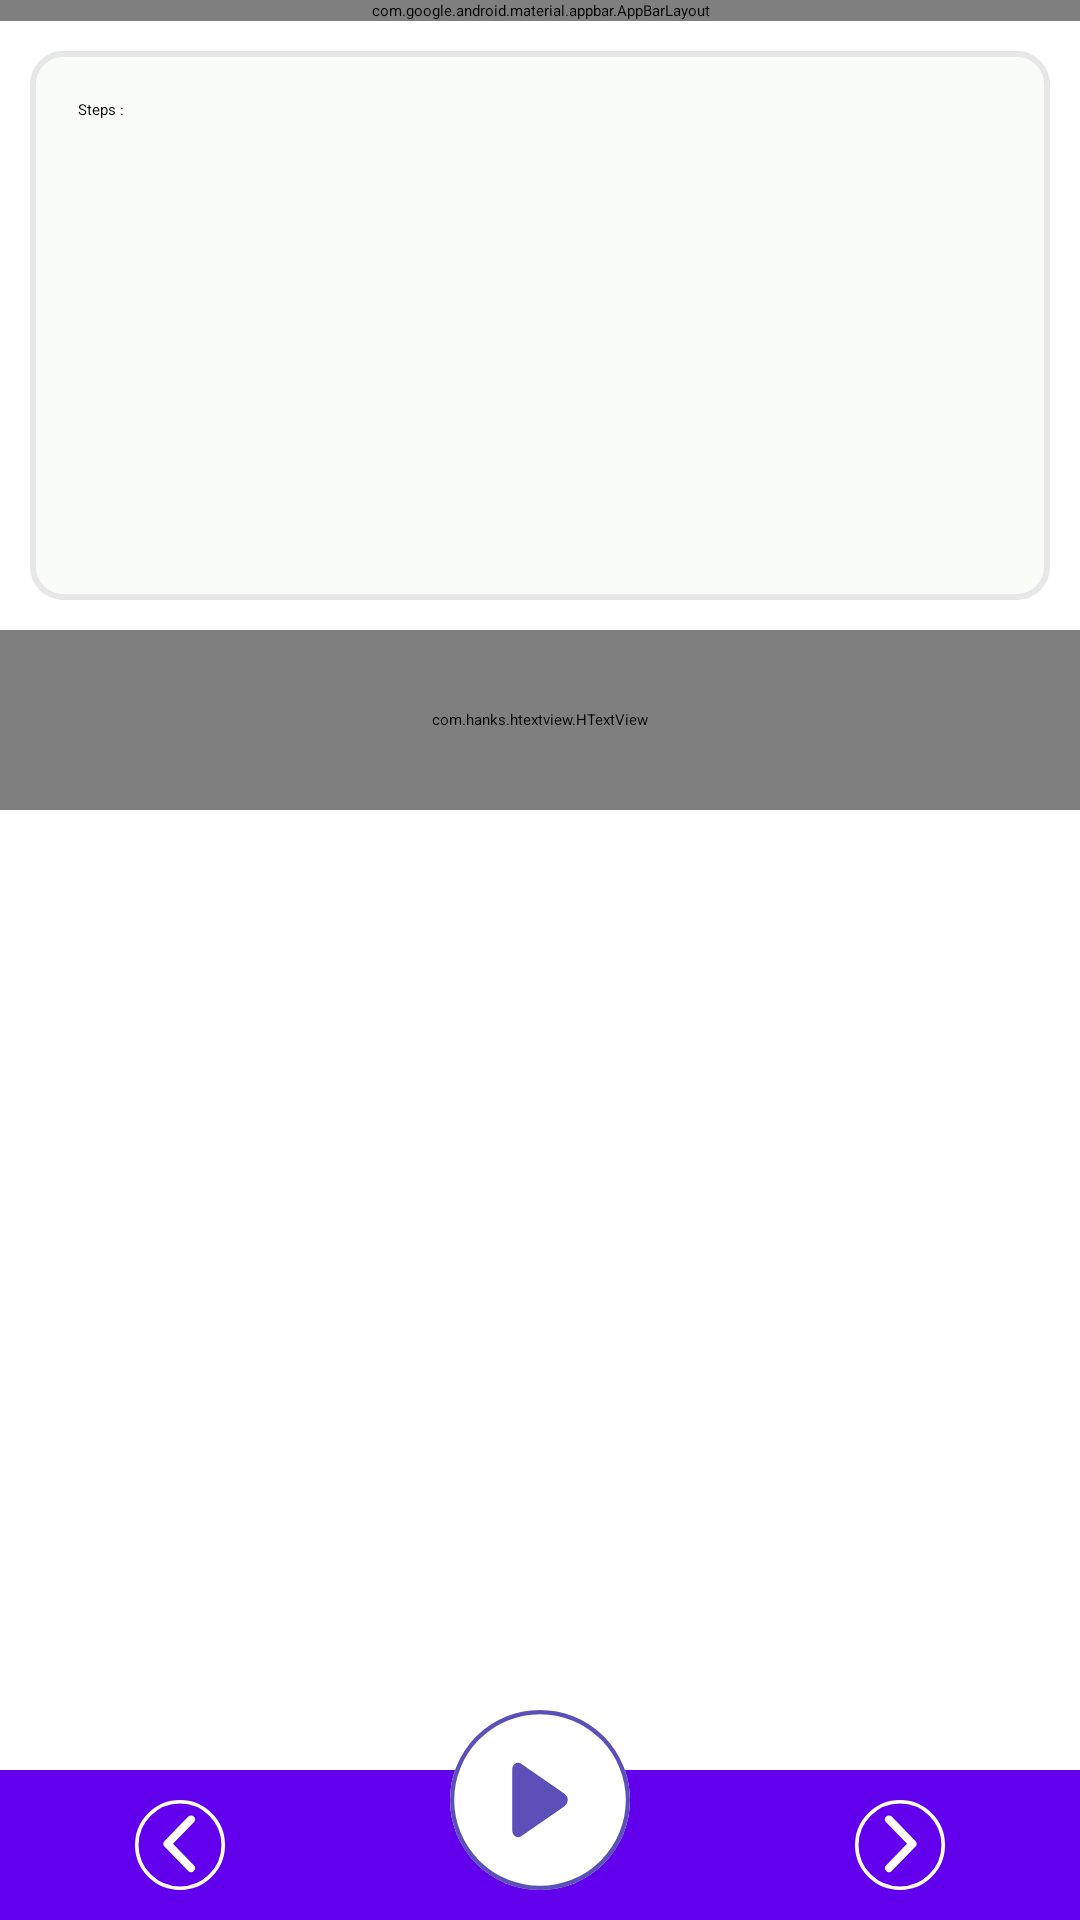

Produce the Android XML layout that renders to this screen, including the resource entries it uses.
<!-- AndroidManifest.xml: application theme Theme.FinalYearProject -->
<!-- res/layout/activity_sorting.xml -->
<?xml version="1.0" encoding="utf-8"?>
<RelativeLayout xmlns:android="http://schemas.android.com/apk/res/android"
    xmlns:app="http://schemas.android.com/apk/res-auto"
    xmlns:tools="http://schemas.android.com/tools"
    android:layout_width="match_parent"
    android:layout_height="match_parent"
    tools:context=".Activities.MainCourse.Sorting.SortingActivity">

    <com.google.android.material.appbar.AppBarLayout
        android:id="@+id/appBarLayout"
        android:layout_width="match_parent"
        android:layout_height="wrap_content"
        android:layout_alignParentTop="true"
        android:translationZ="0.1dp"
        app:elevation="0dp">

        <androidx.appcompat.widget.Toolbar
            android:id="@+id/toolbar"
            android:layout_width="match_parent"
            android:layout_height="wrap_content"
            android:background="@color/purple_500"
            android:theme="@style/SearchToolbar"
            app:titleTextColor="@color/white">

            <RelativeLayout
                android:layout_width="match_parent"
                android:layout_height="wrap_content">

                <ImageView
                    android:id="@+id/backBtn"
                    android:layout_width="wrap_content"
                    android:layout_height="60dp"
                    android:layout_alignParentStart="true"
                    android:contentDescription="@string/backbutton"
                    android:src="@drawable/ic_back" />

                <TextView
                    android:id="@+id/toolbar_title"
                    android:layout_width="match_parent"
                    android:layout_height="wrap_content"
                    android:layout_centerVertical="true"
                    android:layout_marginStart="16dp"
                    android:layout_toEndOf="@id/backBtn"
                    android:letterSpacing="0.15"
                    android:text="@string/bubble_sort"
                    android:textAlignment="viewStart"
                    android:textColor="@color/white"
                    android:textSize="20sp"
                    android:transitionName="submenu" />

                <co.ankurg.expressview.ExpressView
                    android:id="@+id/likeButton"
                    android:layout_width="64dp"
                    android:layout_height="64dp"
                    android:layout_alignParentEnd="true"
                    android:layout_centerVertical="true"
                    android:paddingEnd="16sp"
                    tools:ignore="RtlSymmetry" />

            </RelativeLayout>

        </androidx.appcompat.widget.Toolbar>

    </com.google.android.material.appbar.AppBarLayout>

    <RelativeLayout
        android:layout_width="match_parent"
        android:layout_height="wrap_content"
        android:layout_below="@id/appBarLayout">

        <RelativeLayout
            android:id="@+id/rL"
            android:layout_width="match_parent"
            android:layout_height="wrap_content"
            android:background="@drawable/card_fill_round"
            android:layout_margin="10dp">

            <TextView
                android:id="@+id/iteration"
                android:layout_width="match_parent"
                android:layout_height="wrap_content"
                android:paddingStart="16dp"
                android:paddingTop="16dp"
                android:paddingEnd="16dp"
                android:text="@string/steps"
                android:visibility="visible" />

            <RelativeLayout
                android:id="@+id/ll"
                android:layout_width="match_parent"
                android:layout_height="160dp"
                android:layout_centerHorizontal="true"
                android:layout_below="@id/iteration" />

            <TextView
                android:id="@+id/elementString"
                android:layout_width="wrap_content"
                android:layout_height="wrap_content"
                android:layout_below="@id/ll"
                android:layout_marginTop="10dp"
                android:layout_marginEnd="10dp"
                android:layout_toStartOf="@id/elementTV"
                android:text="@string/element"
                android:visibility="gone" />

            <TextView
                android:id="@+id/elementTV"
                android:layout_width="wrap_content"
                android:layout_height="wrap_content"
                android:layout_below="@id/ll"
                android:layout_alignParentEnd="true"
                android:layout_marginTop="5dp"
                android:layout_marginEnd="10dp"
                android:layout_marginBottom="10dp"
                android:padding="10dp"
                android:textColor="@color/white"
                android:visibility="gone" />

        </RelativeLayout>

        <com.hanks.htextview.HTextView
            android:id="@+id/animatedText"
            android:layout_width="match_parent"
            android:layout_height="60dp"
            android:layout_below="@id/rL"
            android:gravity="center"
            android:textColor="@color/white"
            android:background="@color/black"
            android:text=""
            android:textSize="20sp" />

        <TextView
            android:id="@+id/definition"
            android:layout_width="match_parent"
            android:layout_height="wrap_content"
            android:layout_below="@id/animatedText"
            android:layout_margin="10dp"
            android:background="@drawable/card_round"
            android:gravity="center"
            android:padding="10dp"
            android:textColor="#000000"
            android:textSize="20sp"
            android:visibility="invisible" />

        <RelativeLayout
            android:id="@+id/actionMenu"
            android:layout_width="match_parent"
            android:layout_height="80dp"
            android:layout_alignParentBottom="true">

            <LinearLayout
                android:layout_width="match_parent"
                android:layout_height="50dp"
                android:layout_alignParentBottom="true"
                android:background="@color/purple_500"
                android:orientation="horizontal"
                android:weightSum="3">

                <ImageView
                    android:id="@+id/back"
                    android:layout_width="0dp"
                    android:layout_height="match_parent"
                    android:layout_weight="1"
                    android:padding="10dp"
                    android:src="@drawable/ic_playback"
                    android:contentDescription="@string/backbutton" />

                <ImageView
                    android:layout_width="0dp"
                    android:layout_height="match_parent"
                    android:layout_weight="1"
                    android:padding="10dp"
                    android:contentDescription="@string/backbutton" />

                <ImageView
                    android:id="@+id/next"
                    android:layout_width="0dp"
                    android:layout_height="match_parent"
                    android:layout_weight="1"
                    android:padding="10dp"
                    android:src="@drawable/ic_playforward"
                    android:contentDescription="@string/backbutton" />

            </LinearLayout>

            <ImageView
                android:id="@+id/play"
                android:layout_width="wrap_content"
                android:layout_height="match_parent"
                android:layout_centerInParent="true"
                android:padding="10dp"
                android:src="@drawable/ic_play"
                android:contentDescription="@string/backbutton" />

        </RelativeLayout>

    </RelativeLayout>

</RelativeLayout>
<!-- resources referenced by this layout -->
<resources>
  <color name="black">#000000</color>
  <color name="purple_500">#FF6200EE</color>
  <color name="white">#FFFFFFFF</color>
  <!-- drawable card_fill_round (drawable-v24) -->
  <?xml version="1.0" encoding="utf-8"?>
  <shape android:shape="rectangle" xmlns:android="http://schemas.android.com/apk/res/android">
  
      <solid android:color="#FAFCF8"/>
      <corners android:radius="10dp"/>
      <stroke android:color="#e7e7e7"
          android:width="2dp" />
  
  </shape>
  <!-- drawable card_round (drawable-v24) -->
  <?xml version="1.0" encoding="utf-8"?>
  <shape android:shape="rectangle" xmlns:android="http://schemas.android.com/apk/res/android">
  
  <stroke android:width="2dp"
      android:color="#1f000000"/>
      <corners android:radius="10dp"/>
  
  </shape>
  <!-- drawable ic_playback (drawable) -->
  <vector xmlns:android="http://schemas.android.com/apk/res/android"
      android:width="38dp"
      android:height="38dp"
      android:viewportWidth="38"
      android:viewportHeight="38">
    <path
        android:pathData="M16.018,18.498l8.822,-9.074a1.743,1.743 0,0 0,0 -2.422,1.64 1.64,0 0,0 -2.36,0l-10,10.281a1.748,1.748 0,0 0,-0.049 2.365L22.473,30.001a1.642,1.642 0,0 0,2.36 0,1.743 1.743,0 0,0 0,-2.422Z"
        android:fillColor="#fff"/>
    <path
        android:pathData="M19,19m-18.25,0a18.25,18.25 0,1 1,36.5 0a18.25,18.25 0,1 1,-36.5 0"
        android:strokeWidth="1.5"
        android:fillColor="#00000000"
        android:strokeColor="#fff"/>
  </vector>
  <string name="backbutton">BACKBUTTON</string>
  <string name="bubble_sort">Bubble Sort</string>
  <string name="element">Element : </string>
  <string name="steps">Steps : </string>
  <style name="SearchToolbar" parent="Theme.MaterialComponents.DayNight.NoActionBar">
  
          <item name="android:homeAsUpIndicator">@drawable/ic_menu</item>
          //toolbar back arrow color
          <item name="android:textColorSecondary">@android:color/white</item>
          //toolbar title color
          <item name="android:textColorPrimary">@android:color/white</item>
          <item name="android:gravity">center</item>
          <item name="android:layout_gravity">center</item>
      </style>
  <style name="Theme.FinalYearProject" parent="Theme.MaterialComponents.DayNight.NoActionBar">
          
          <item name="colorPrimary">@color/purple_500</item>
          <item name="colorPrimaryVariant">@color/purple_700</item>
          <item name="colorOnPrimary">@color/white</item>
          
          <item name="colorSecondary">@color/teal_200</item>
          <item name="colorSecondaryVariant">@color/teal_700</item>
          <item name="colorOnSecondary">@color/black</item>
          
          <item name="android:statusBarColor" tools:targetApi="l">?attr/colorPrimaryVariant</item>
          <item name="android:windowContentTransitions">true</item>
          
      </style>
  <!-- drawable ic_menu (drawable) -->
  <vector xmlns:android="http://schemas.android.com/apk/res/android"
      android:width="32dp"
      android:height="32dp"
      android:viewportWidth="32"
      android:viewportHeight="32">
    <path
        android:pathData="M0,0h32v32h-32z"
        android:fillColor="#00FFFFFF"/>
    <path
        android:fillColor="#FFFFFF"
        android:pathData="M4.0002,23.9998h24L28.0002,21.3328h-24v2.667ZM4.0002,17.3328h24L28.0002,14.6668h-24v2.667ZM4.0002,7.9998v2.667h24L28.0002,7.9998h-24Z"/>
  </vector>
  <color name="purple_700">#FF3700B3</color>
  <color name="teal_200">#FF03DAC5</color>
  <color name="teal_700">#FF018786</color>
</resources>
